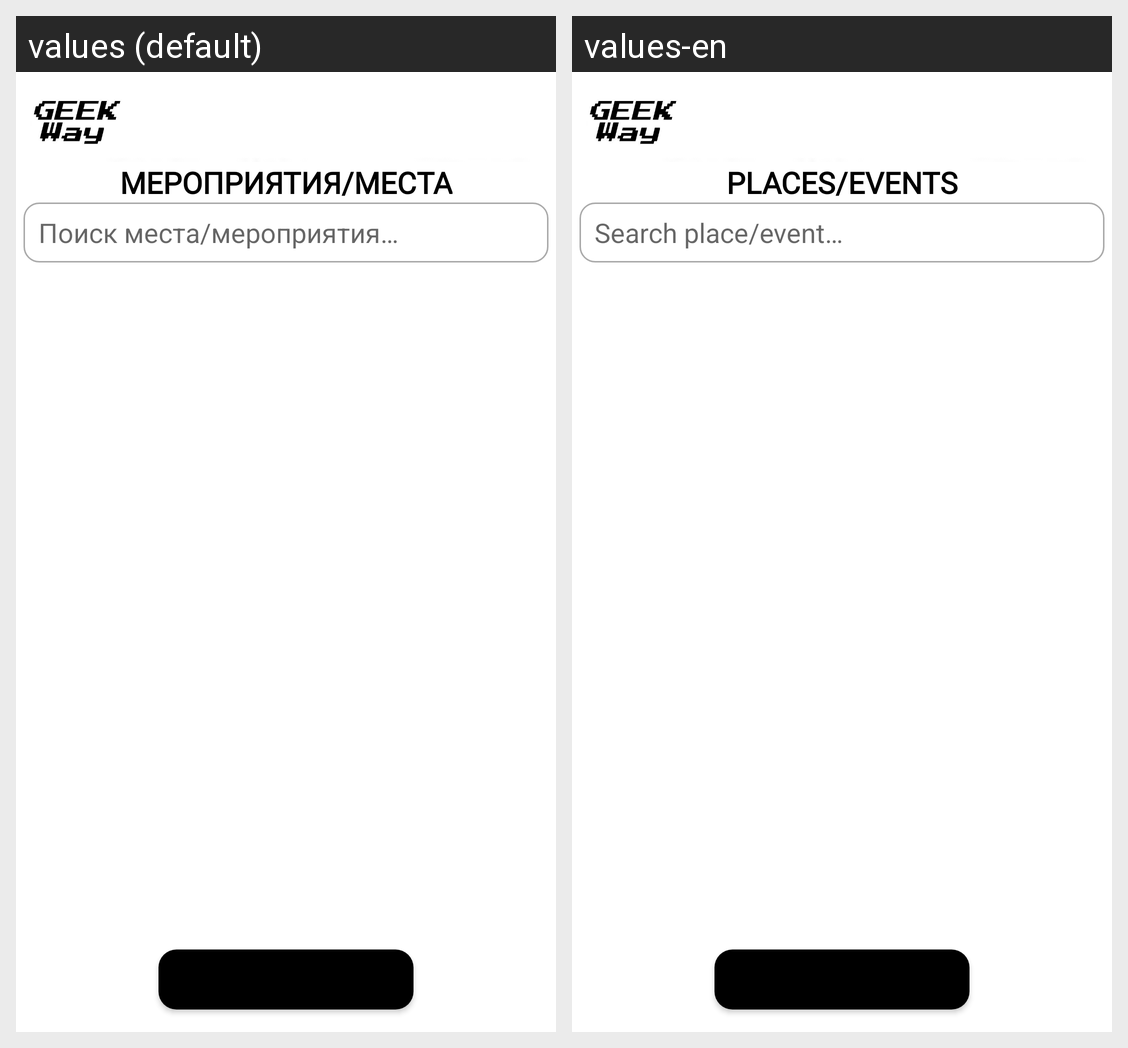

Translations of the strings shown on this Android screen, per locale in the grid:
Android screen res/layout/activity_places.xml rendered under 2 locales, left to right: values (default), values-en. Device: Nexus 5 (rendered at 1080×1920; each locale shown at half size, 540×960, under a caption strip naming it); theme Theme.GeekWay.
Strings drawn on this screen, with the default value and each locale's value (text and hints the layout hard-codes, and strings that could not be matched under every locale, appear in the picture but are not listed):

text_places
  values: Мероприятия/места
  values-en: Places/events

editText_place_search
  values: Поиск места/мероприятия…
  values-en: Search place/event…

button_cancel_places
  values: Назад
  values-en: Back
